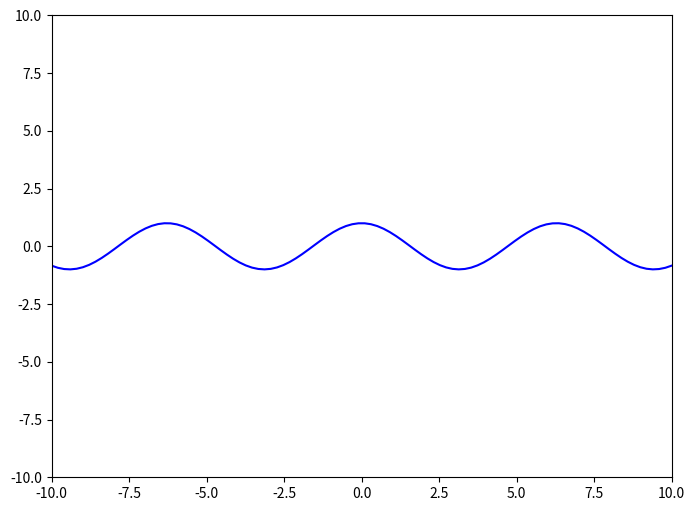
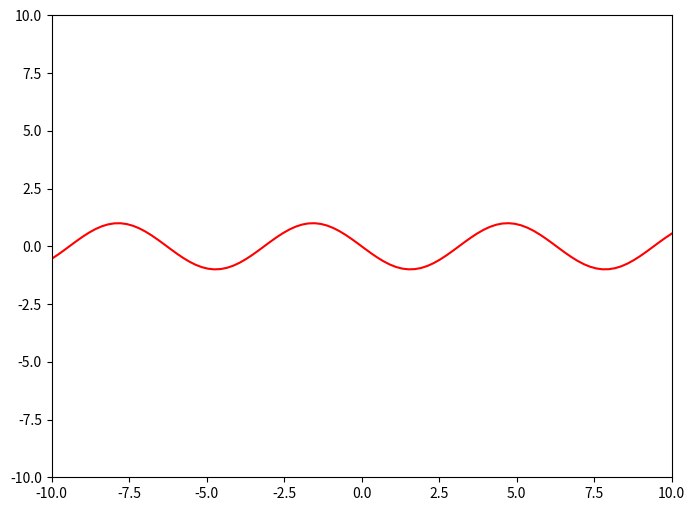
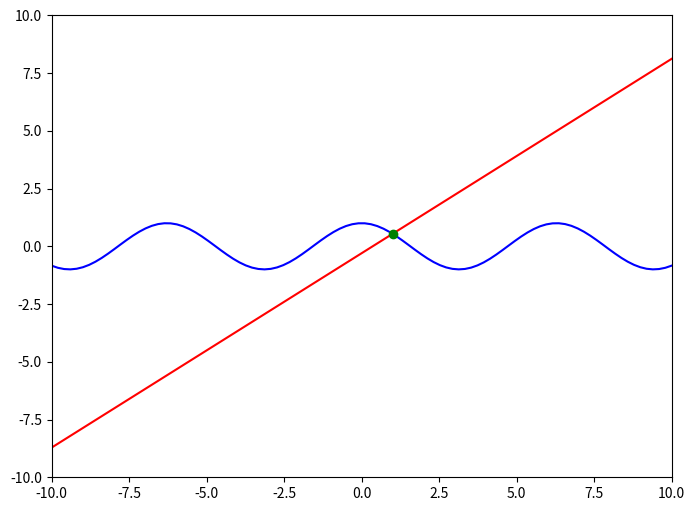

These figures' Python source, in order:
import numpy as np
import matplotlib.image as img
import matplotlib.pyplot as plt
from matplotlib import cm
import matplotlib.colors as colors

def function(x):
    
    # ++++++++++++++++++++++++++++++++++++++++++++++++++
    # complete the blanks
    #
    y = np.cos(x)
    #
    # ++++++++++++++++++++++++++++++++++++++++++++++++++
    
    return y 

def derivative_function(x):
    
    # ++++++++++++++++++++++++++++++++++++++++++++++++++
    # complete the blanks
    #
    y_prime = (-1) * np.sin(x)
    #
    # ++++++++++++++++++++++++++++++++++++++++++++++++++
    
    return y_prime

def approximate_function(x, x0):

    # ++++++++++++++++++++++++++++++++++++++++++++++++++
    # complete the blanks
    #
    y_hat = function(x0) - derivative_function(x0) * (x - x0)
    #
    # ++++++++++++++++++++++++++++++++++++++++++++++++++

    return y_hat

def function_result_01():
    
    x = np.linspace(-10, 10, 100)
    y = function(x)

    plt.figure(figsize=(8,6))
    plt.plot(x, y, 'b')
    plt.xlim([-10, 10])
    plt.ylim([-10, 10])
    plt.show()

def function_result_02():
    
    x       = np.linspace(-10, 10, 100)
    y_prime = derivative_function(x)

    plt.figure(figsize=(8,6))
    plt.plot(x, y_prime, 'r')
    plt.xlim([-10, 10])
    plt.ylim([-10, 10])
    plt.show()

def function_result_03():
    
    x = np.linspace(-10, 10, 100)
    y = function(x)

    x0      = 1
    y0      = function(x0)      
    y_hat   = approximate_function(x, x0)

    plt.figure(figsize=(8,6))
    plt.plot(x, y, 'b')
    plt.plot(x, y_hat, 'r')
    plt.plot(x0, y0, 'go')
    plt.xlim([-10, 10])
    plt.ylim([-10, 10])
    plt.show()

def function_result_04():

    x1      = -1
    x2      = 1
    value1  = function(x1)
    value2  = function(x2)
    
    print('value1 = ', value1)
    print('value2 = ', value2)

def function_result_05():

    x1      = -1
    x2      = 1
    value1  = derivative_function(x1)
    value2  = derivative_function(x2)
    
    print('value1 = ', value1)
    print('value2 = ', value2)

number_result = 5 

for i in range(number_result):
    title = '## [RESULT {:02d}]'.format(i+1)
    name_function = 'function_result_{:02d}()'.format(i+1)

    print('**************************************************')
    print(title)
    print('**************************************************')
    eval(name_function)

